8-way image classification set "images2" from GitHub (adarshm11/CS-171); label vocabulary: barn owl, brandts cormorant, california gull, great blue heron, great egret, osprey, pigeon guillemot, turkey vulture.

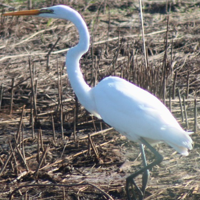
Label: great egret

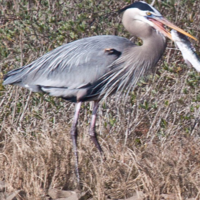
Label: great blue heron

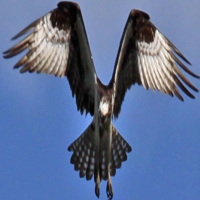
Label: osprey

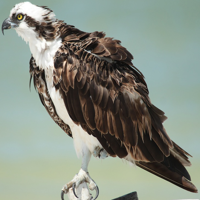
Label: osprey

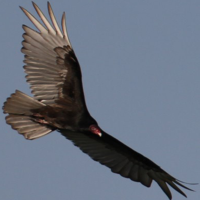
Label: turkey vulture

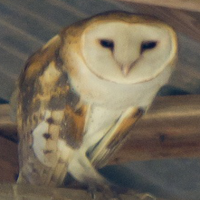
Label: barn owl
